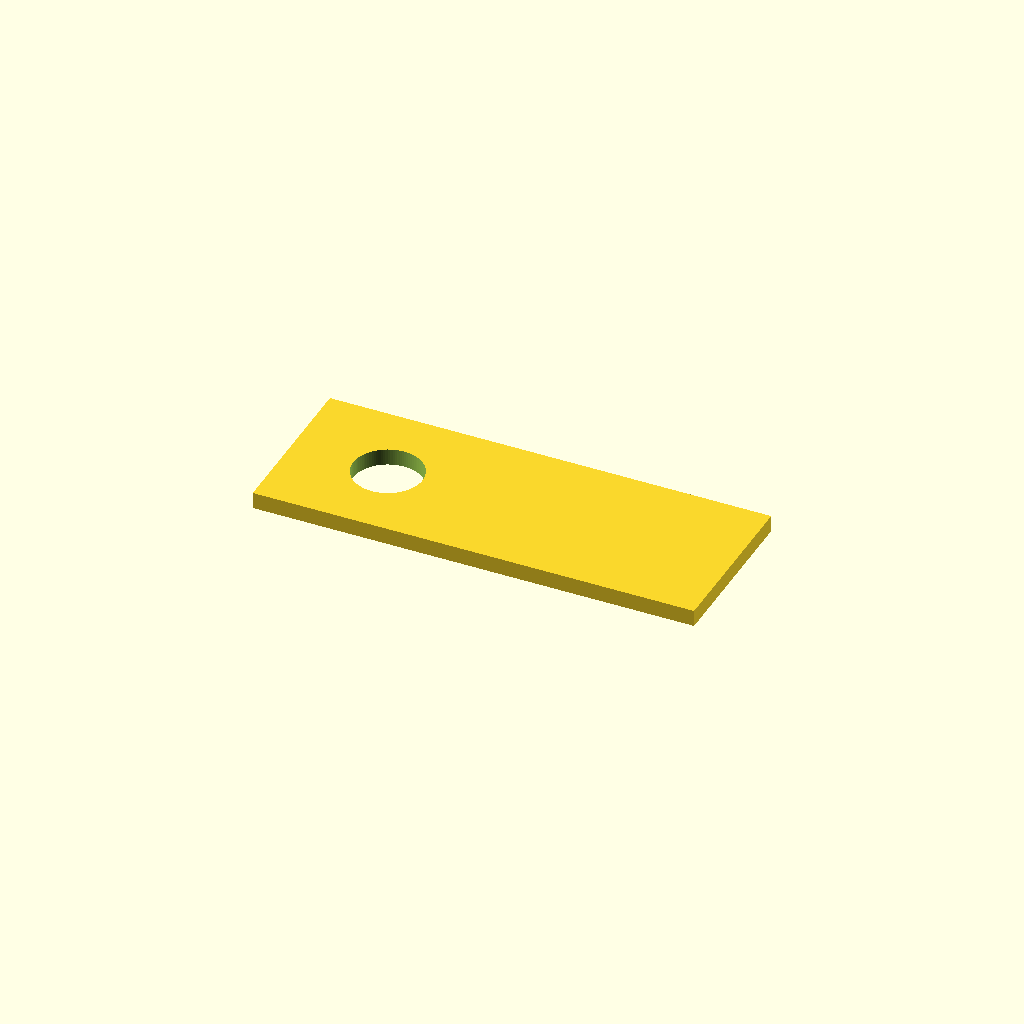
Cell 1: the model at its default parameters.
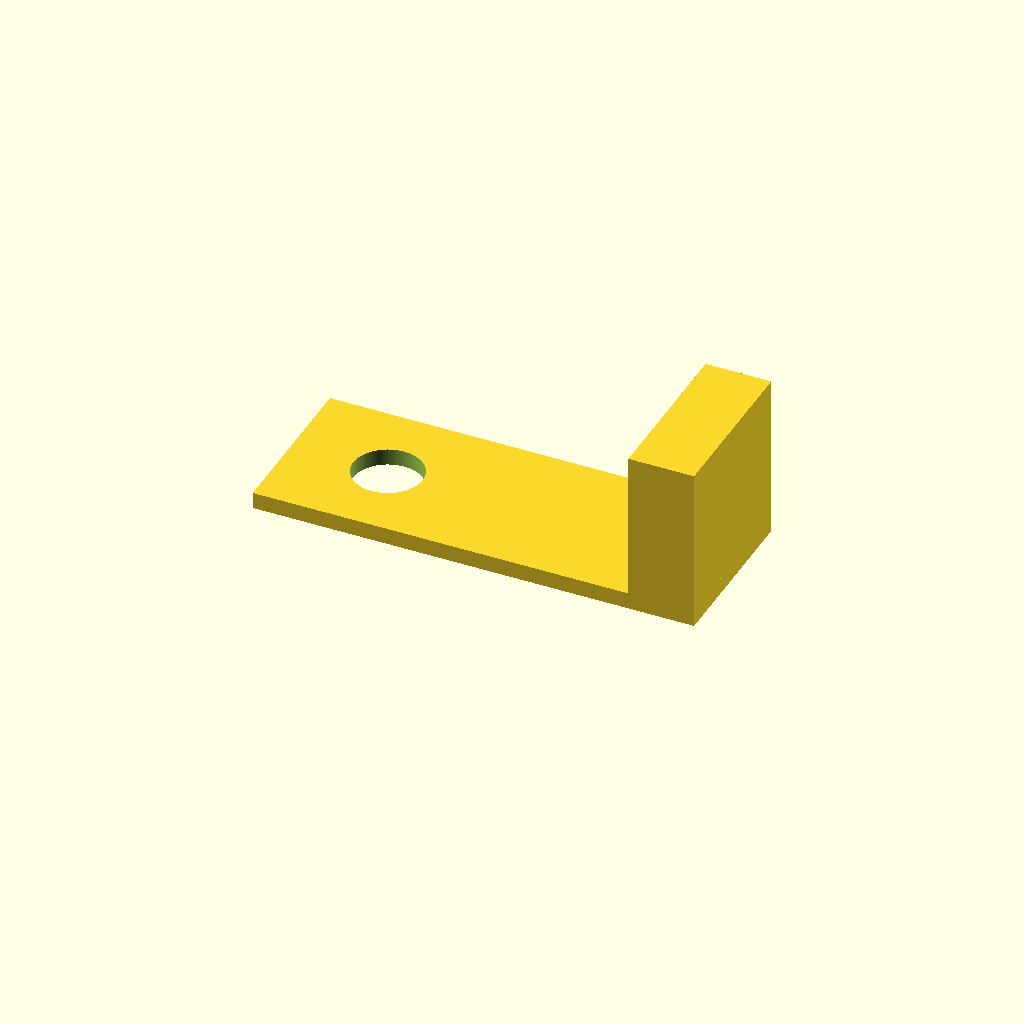
Cell 2 — show_second_rect set to true, the other parameters unchanged.
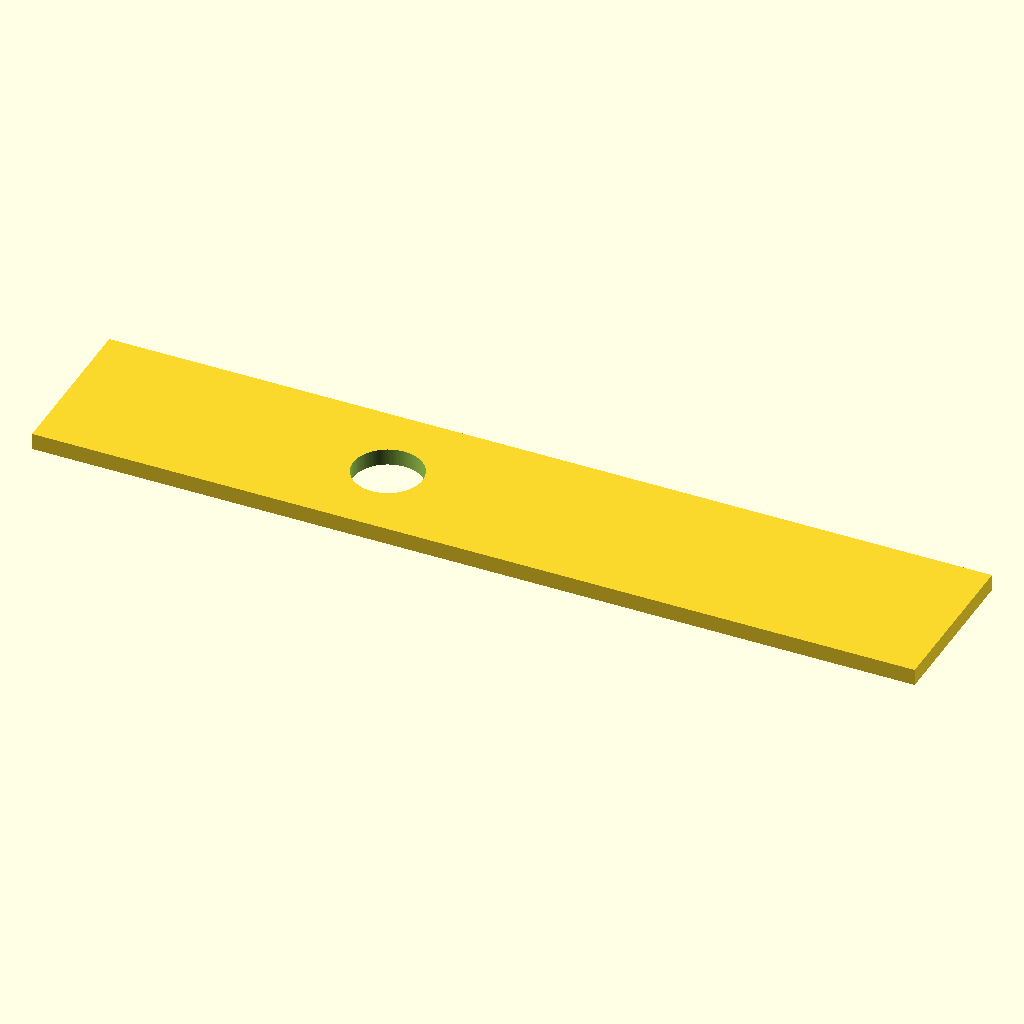
Cell 3 — length set to 64, the other parameters unchanged.
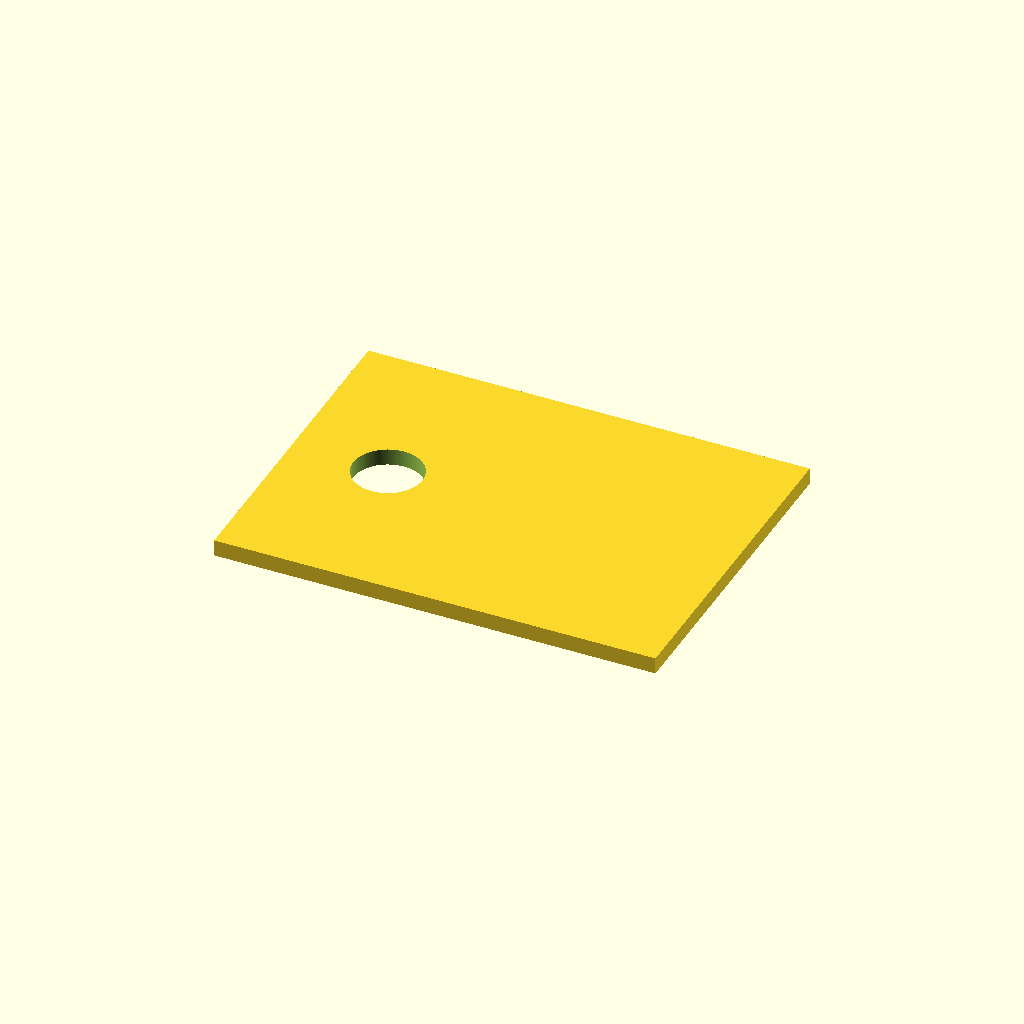
Cell 4: the same model with width = 24.
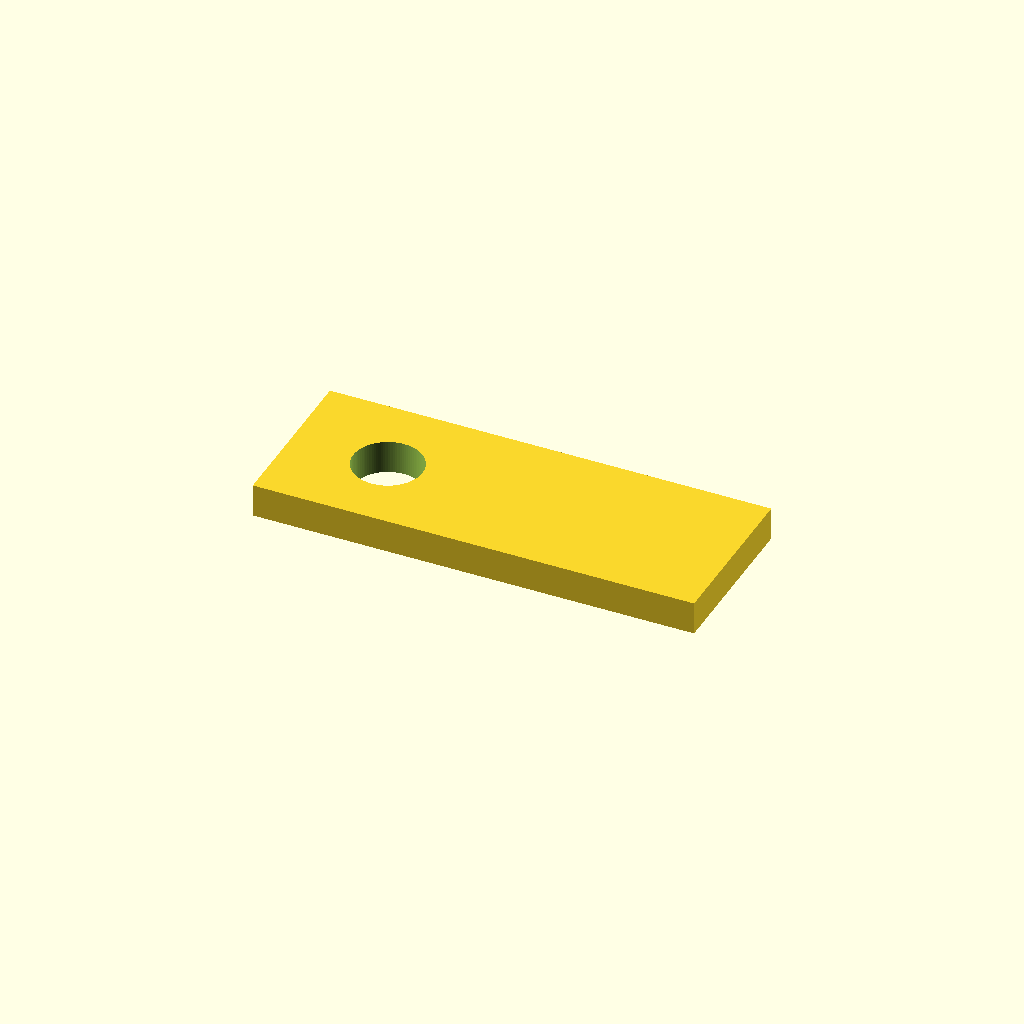
Cell 5: the same model with height = 2.4.
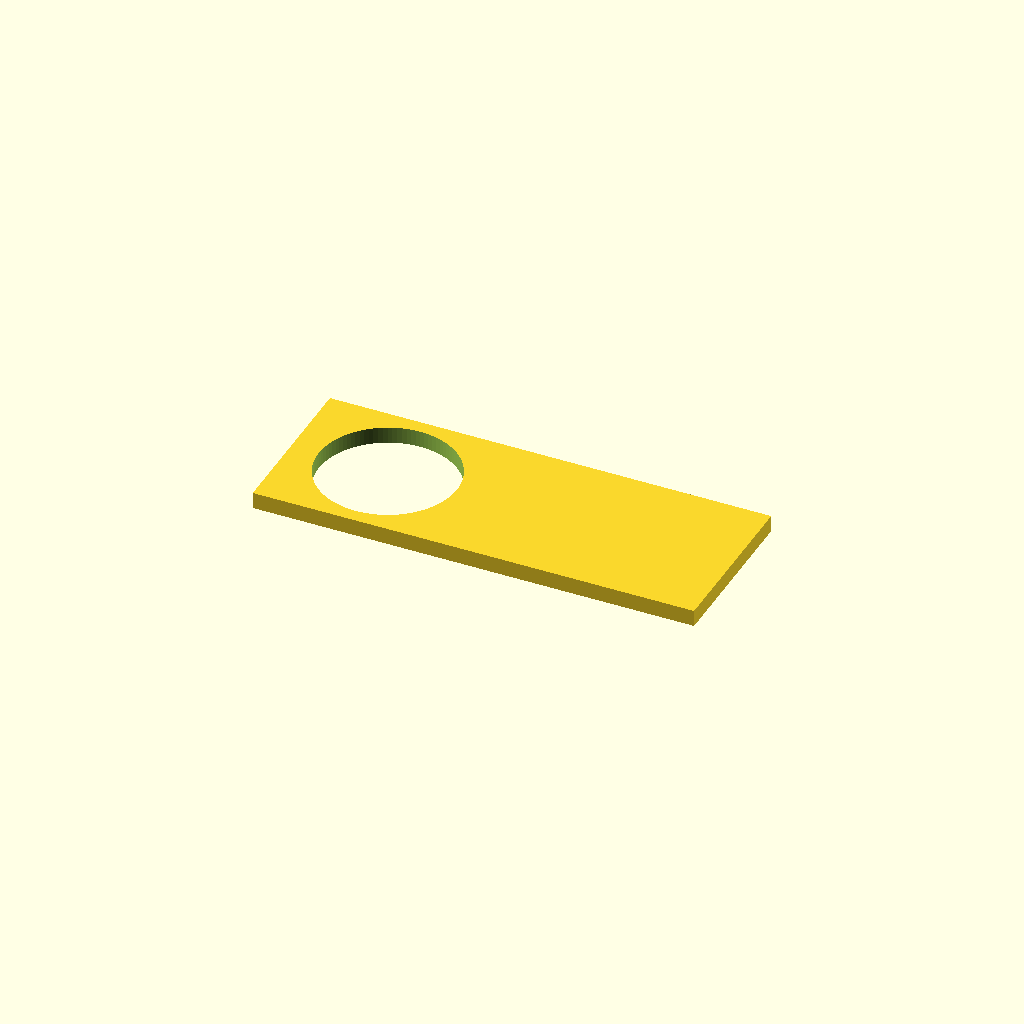
Cell 6: the same model with hole_diameter = 10.
One fixed orthographic camera (rotation 55°, 0°, 25°; colour scheme Cornfield) for every cell.
OpenSCAD source file projects/CabinetHinge.scad:
// Base rectangle dimensions
length = 32;   // mm
width  = 12;   // mm
height = 1.2;  // mm

// Hole dimensions
hole_diameter = 5;  // mm

// Added rectangle dimensions
rect2_length = 4.7625;  // mm
rect2_width  = 12;      // mm
rect2_height = 12;      // mm

// Toggle: set to true to show the second rectangle, false to hide it
show_second_rect = false;

// Smoothness
$fn = 100;

// Main model
difference() {
    union() {
        // Base rectangle
        cube([length, width, height], center = true);
        
        // Optional second rectangle
        if (show_second_rect) {
            translate([(length/2) - (rect2_length/2), 0, (rect2_height/2) - (height/2)])
                cube([rect2_length, rect2_width, rect2_height], center = true);
        }
    }
    
    // Cylindrical hole moved 7 mm along X-axis
    translate([-9, 0, 0])
        cylinder(d = hole_diameter, h = rect2_height + height, center = true);
}
Parameter table extracted from the source (name, type, default, range or options):
length: number, default 32
width: number, default 12
height: number, default 1.2
hole_diameter: number, default 5
rect2_length: number, default 4.7625
rect2_width: number, default 12
rect2_height: number, default 12
show_second_rect: bool, default false
